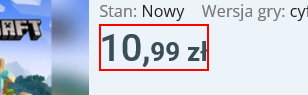
Workflow: GetText

Step 1: get-text from the element in window '*Allegro.pl'
